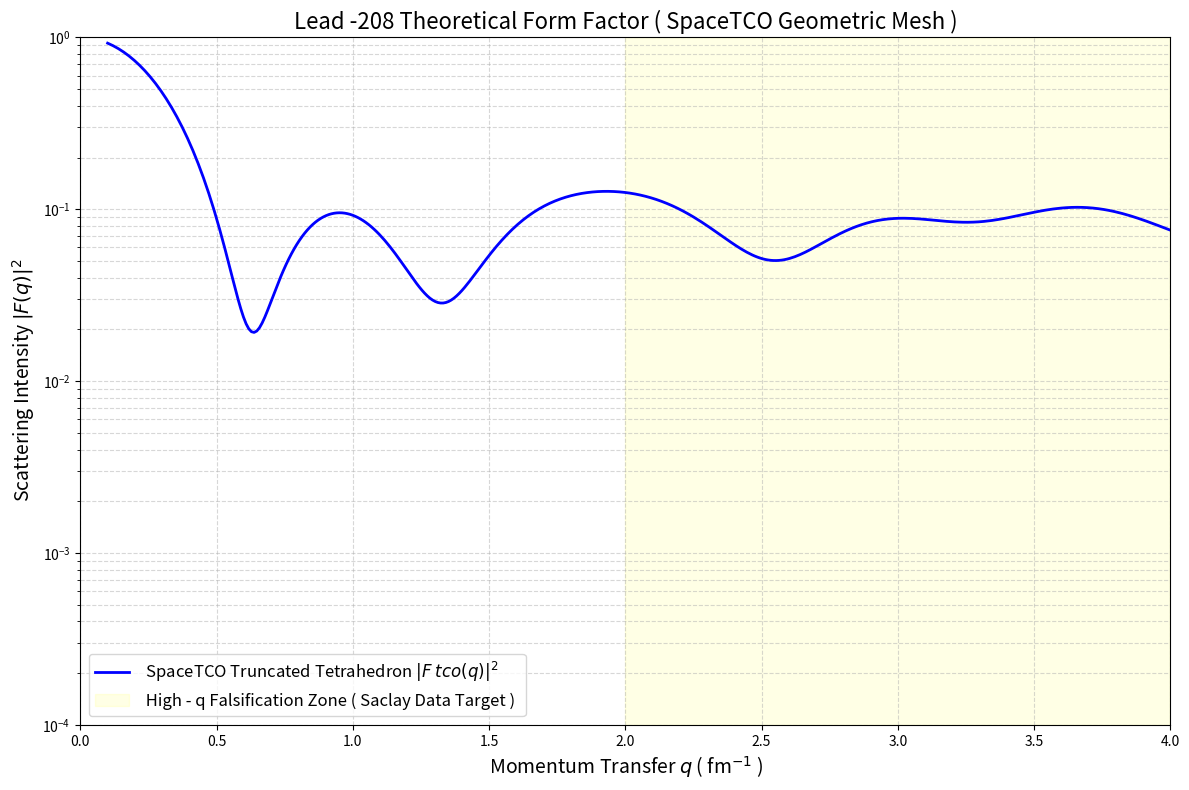

This chart was generated by the following Python code:
import numpy as np
import matplotlib.pyplot as plt

# 1. Define the baseline geometry scaling factor
L0 = 1.441 # femtometers ( fm )

# 2. Define the 12 vertices of the Truncated Tetrahedron
vertices = np.array([
[3 , 1 , 1] , [1 , 3 , 1] , [1 , 1 , 3] , # Group 1 ( Top - Right - Front )
[3 , -1 , -1] , [1 , -3 , -1] , [1 , -1 , -3] , # Group 2 ( Bottom - Right - Back )
[ -1 , 3 , -1] , [ -3 , 1 , -1] , [ -1 , 1 , -3] , # Group 3 ( Top - Left - Back )
[ -1 , -1 , 3] , [ -1 , -3 , 1] , [ -3 , -1 , 1] # Group 4 ( Bottom - Left - Front )
]) * L0

# 3. Calculate the distance matrix between all pairs of vertices
N = 12
distances = np.zeros((N, N))
for i in range(N):
    for j in range(N):
        distances[i, j] = np.linalg.norm(vertices[i] - vertices[j])

# 4. Define the q range ( momentum transfer in fm ^ -1)
q_vals = np.linspace(0.1, 4.0, 400)
form_factor_squared = np.zeros_like(q_vals)

# 5. Calculate the discrete polyhedral form factor | F_tco ( q ) |^2
for k, q in enumerate(q_vals):
    ff_sum = 0
    for i in range(N):
        for j in range(N):
            dist = distances[i, j]
            if dist == 0:
                ff_sum += 1 # sin (0) /0 limit is 1
            else:
                ff_sum += np.sin(q * dist) / (q * dist)
    form_factor_squared[k] = (1 / (N **2)) * ff_sum

# 6. Plot the theoretical curve
plt.figure ( figsize =(12 , 8) )
plt.plot ( q_vals , form_factor_squared , label = ' SpaceTCO Truncated Tetrahedron $ | F_ { tco }( q ) |^2 $ ' , color = 'blue' , linewidth =2)

# Use a log scale for the y - axis , standard for scattering cross - sections
plt.yscale('log')
plt.xlim(0, 4)
plt.ylim(1e-4, 1.0)
plt.axvspan(2.0, 4.0 , color = 'yellow' , alpha =0.1 , label = " High - q Falsification Zone ( Saclay Data Target ) " )
plt.title(" Lead -208 Theoretical Form Factor ( SpaceTCO Geometric Mesh ) ",
fontsize=16)
plt.xlabel(" Momentum Transfer $q$ ( fm$ ^{ -1} $ ) ", fontsize=14)
plt.ylabel(" Scattering Intensity $ | F ( q ) |^2 $ ", fontsize=14)
plt.grid(True, which="both", ls="--", alpha=0.5)
plt.legend(fontsize=12)
plt.tight_layout()
plt.show()
